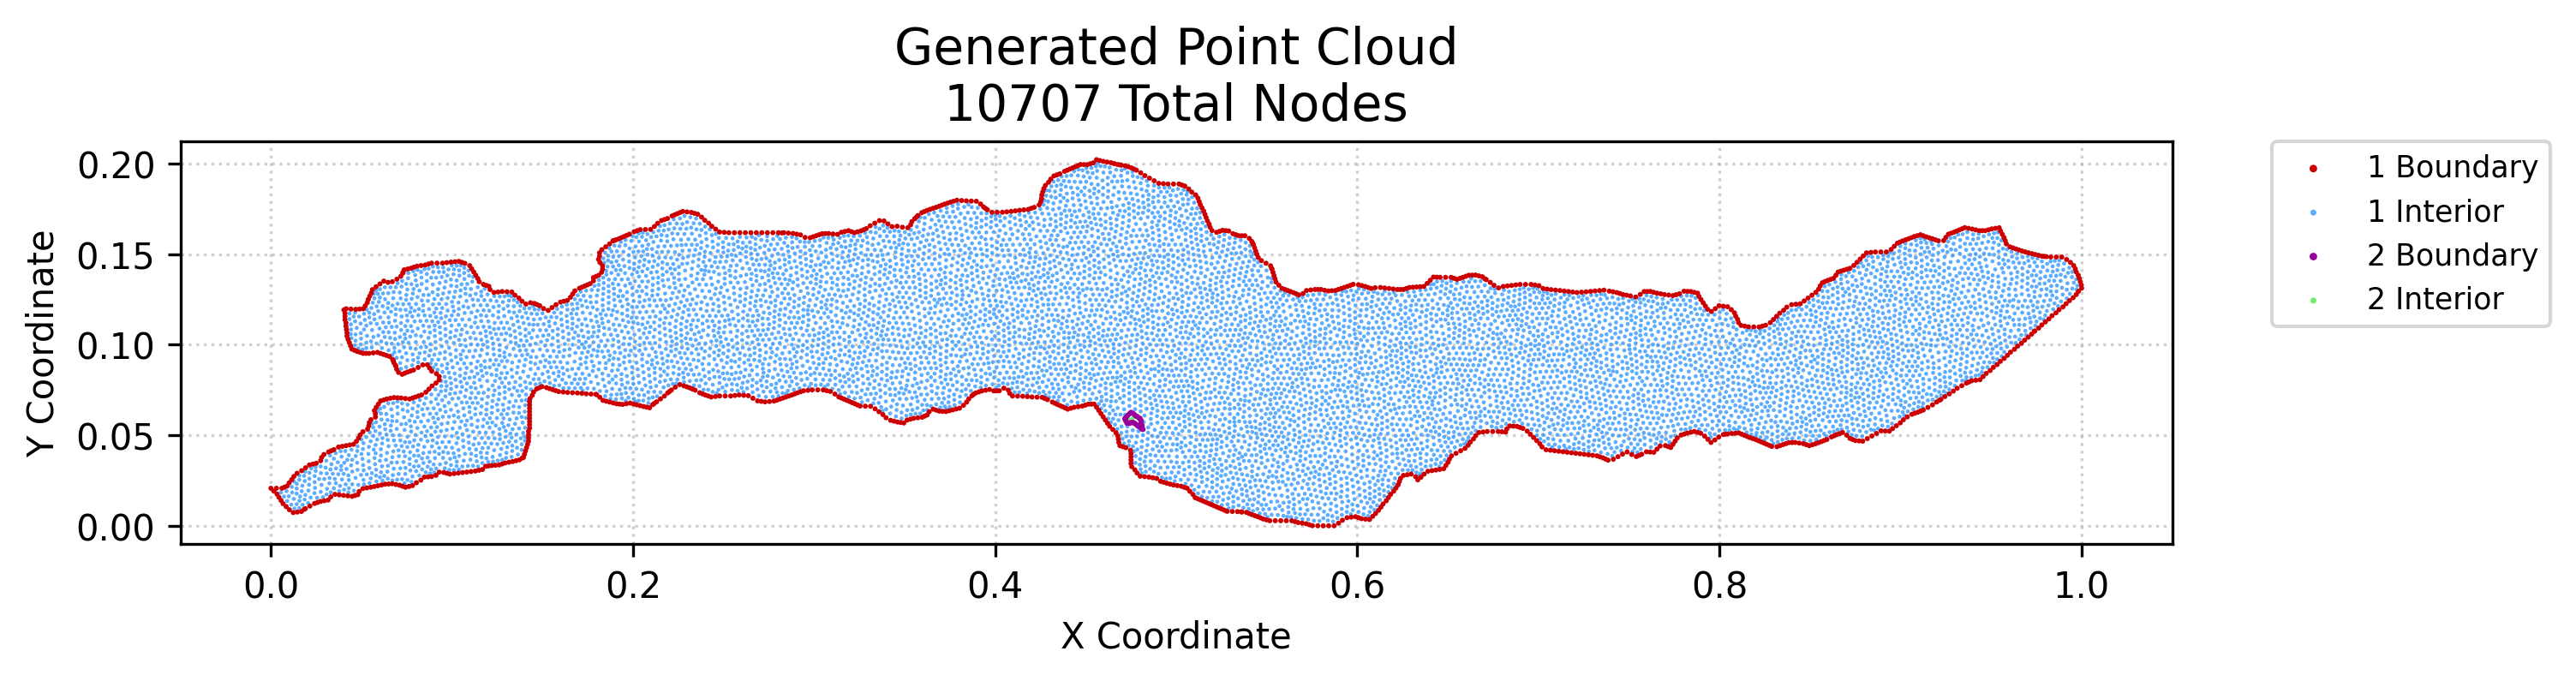

The table this chart was drawn from, first rows:
x, y, region, classification
0.0, 0.02073, 1, boundary
0.001601, 0.01912, 1, boundary
0.003037, 0.02073, 1, boundary
0.003357, 0.01752, 1, boundary
0.004413, 0.01575, 1, boundary
0.005597, 0.01398, 1, boundary
0.006074, 0.02073, 1, boundary
0.006718, 0.01221, 1, boundary
0.007516, 0.02135, 1, boundary
0.008432, 0.01061, 1, boundary
0.008958, 0.02197, 1, boundary
0.01018, 0.008866, 1, boundary
0.01008, 0.02374, 1, boundary
0.01149, 0.0255, 1, boundary
0.01232, 0.007283, 1, boundary
0.01269, 0.02726, 1, boundary
0.01444, 0.02901, 1, boundary
0.01459, 0.007591, 1, boundary
0.01686, 0.007898, 1, boundary
0.01698, 0.03043, 1, boundary
0.019, 0.009481, 1, boundary
0.01912, 0.03201, 1, boundary
0.02126, 0.03359, 1, boundary
0.02154, 0.0109, 1, boundary
0.02313, 0.03406, 1, boundary
0.02408, 0.01232, 1, boundary
0.025, 0.03453, 1, boundary
0.02573, 0.01288, 1, boundary
0.02738, 0.01344, 1, boundary
0.02744, 0.03596, 1, boundary
0.028, 0.03775, 1, boundary
0.02929, 0.03937, 1, boundary
0.02947, 0.01382, 1, boundary
0.03156, 0.0142, 1, boundary
0.03183, 0.04079, 1, boundary
0.03304, 0.01596, 1, boundary
0.0333, 0.04142, 1, boundary
0.03477, 0.04205, 1, boundary
0.03538, 0.01736, 1, boundary
0.03731, 0.04348, 1, boundary
0.03772, 0.01708, 1, boundary
0.03939, 0.04386, 1, boundary
0.04006, 0.0168, 1, boundary
0.04033, 0.1193, 1, boundary
0.04089, 0.1138, 1, boundary
0.04089, 0.1156, 1, boundary
0.04089, 0.1175, 1, boundary
0.04146, 0.04425, 1, boundary
0.04145, 0.1102, 1, boundary
0.04145, 0.112, 1, boundary
0.04158, 0.1199, 1, boundary
0.04171, 0.1084, 1, boundary
0.04201, 0.1048, 1, boundary
0.04201, 0.1066, 1, boundary
0.04242, 0.01653, 1, boundary
0.04257, 0.103, 1, boundary
0.04332, 0.1012, 1, boundary
0.04352, 0.04464, 1, boundary
0.04399, 0.0994, 1, boundary
0.0442, 0.1197, 1, boundary
... 10,647 more rows
